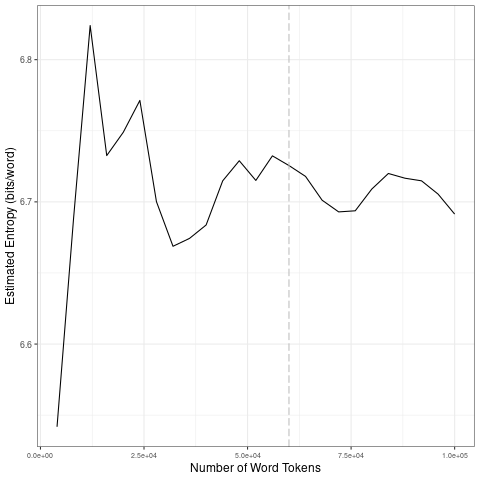

The data file committed next to this chart (first rows):
file, entropy.Corpus.Size, entropy.Entropy, sd.Corpus.Size, sd.SD
data/2021_by_fr/2021-01-12_tokens_1-gram…, 4000, 6.542, 20000, 0.1046
data/2021_by_fr/2021-01-12_tokens_1-gram…, 8000, 6.689, 40000, 0.0418
data/2021_by_fr/2021-01-12_tokens_1-gram…, 12000, 6.824, 60000, 0.008042
data/2021_by_fr/2021-01-12_tokens_1-gram…, 16000, 6.733, 80000, 0.0106
data/2021_by_fr/2021-01-12_tokens_1-gram…, 20000, 6.749, 1e+05, 0.01153
data/2021_by_fr/2021-01-12_tokens_1-gram…, 24000, 6.771, 20000, 0.1046
data/2021_by_fr/2021-01-12_tokens_1-gram…, 28000, 6.7, 40000, 0.0418
data/2021_by_fr/2021-01-12_tokens_1-gram…, 32000, 6.669, 60000, 0.008042
data/2021_by_fr/2021-01-12_tokens_1-gram…, 36000, 6.674, 80000, 0.0106
data/2021_by_fr/2021-01-12_tokens_1-gram…, 40000, 6.684, 1e+05, 0.01153
data/2021_by_fr/2021-01-12_tokens_1-gram…, 44000, 6.715, 20000, 0.1046
data/2021_by_fr/2021-01-12_tokens_1-gram…, 48000, 6.729, 40000, 0.0418
data/2021_by_fr/2021-01-12_tokens_1-gram…, 52000, 6.715, 60000, 0.008042
data/2021_by_fr/2021-01-12_tokens_1-gram…, 56000, 6.732, 80000, 0.0106
data/2021_by_fr/2021-01-12_tokens_1-gram…, 60000, 6.726, 1e+05, 0.01153
data/2021_by_fr/2021-01-12_tokens_1-gram…, 64000, 6.718, 20000, 0.1046
data/2021_by_fr/2021-01-12_tokens_1-gram…, 68000, 6.701, 40000, 0.0418
data/2021_by_fr/2021-01-12_tokens_1-gram…, 72000, 6.693, 60000, 0.008042
data/2021_by_fr/2021-01-12_tokens_1-gram…, 76000, 6.694, 80000, 0.0106
data/2021_by_fr/2021-01-12_tokens_1-gram…, 80000, 6.709, 1e+05, 0.01153
data/2021_by_fr/2021-01-12_tokens_1-gram…, 84000, 6.72, 20000, 0.1046
data/2021_by_fr/2021-01-12_tokens_1-gram…, 88000, 6.717, 40000, 0.0418
data/2021_by_fr/2021-01-12_tokens_1-gram…, 92000, 6.715, 60000, 0.008042
data/2021_by_fr/2021-01-12_tokens_1-gram…, 96000, 6.705, 80000, 0.0106
data/2021_by_fr/2021-01-12_tokens_1-gram…, 1e+05, 6.691, 1e+05, 0.01153
